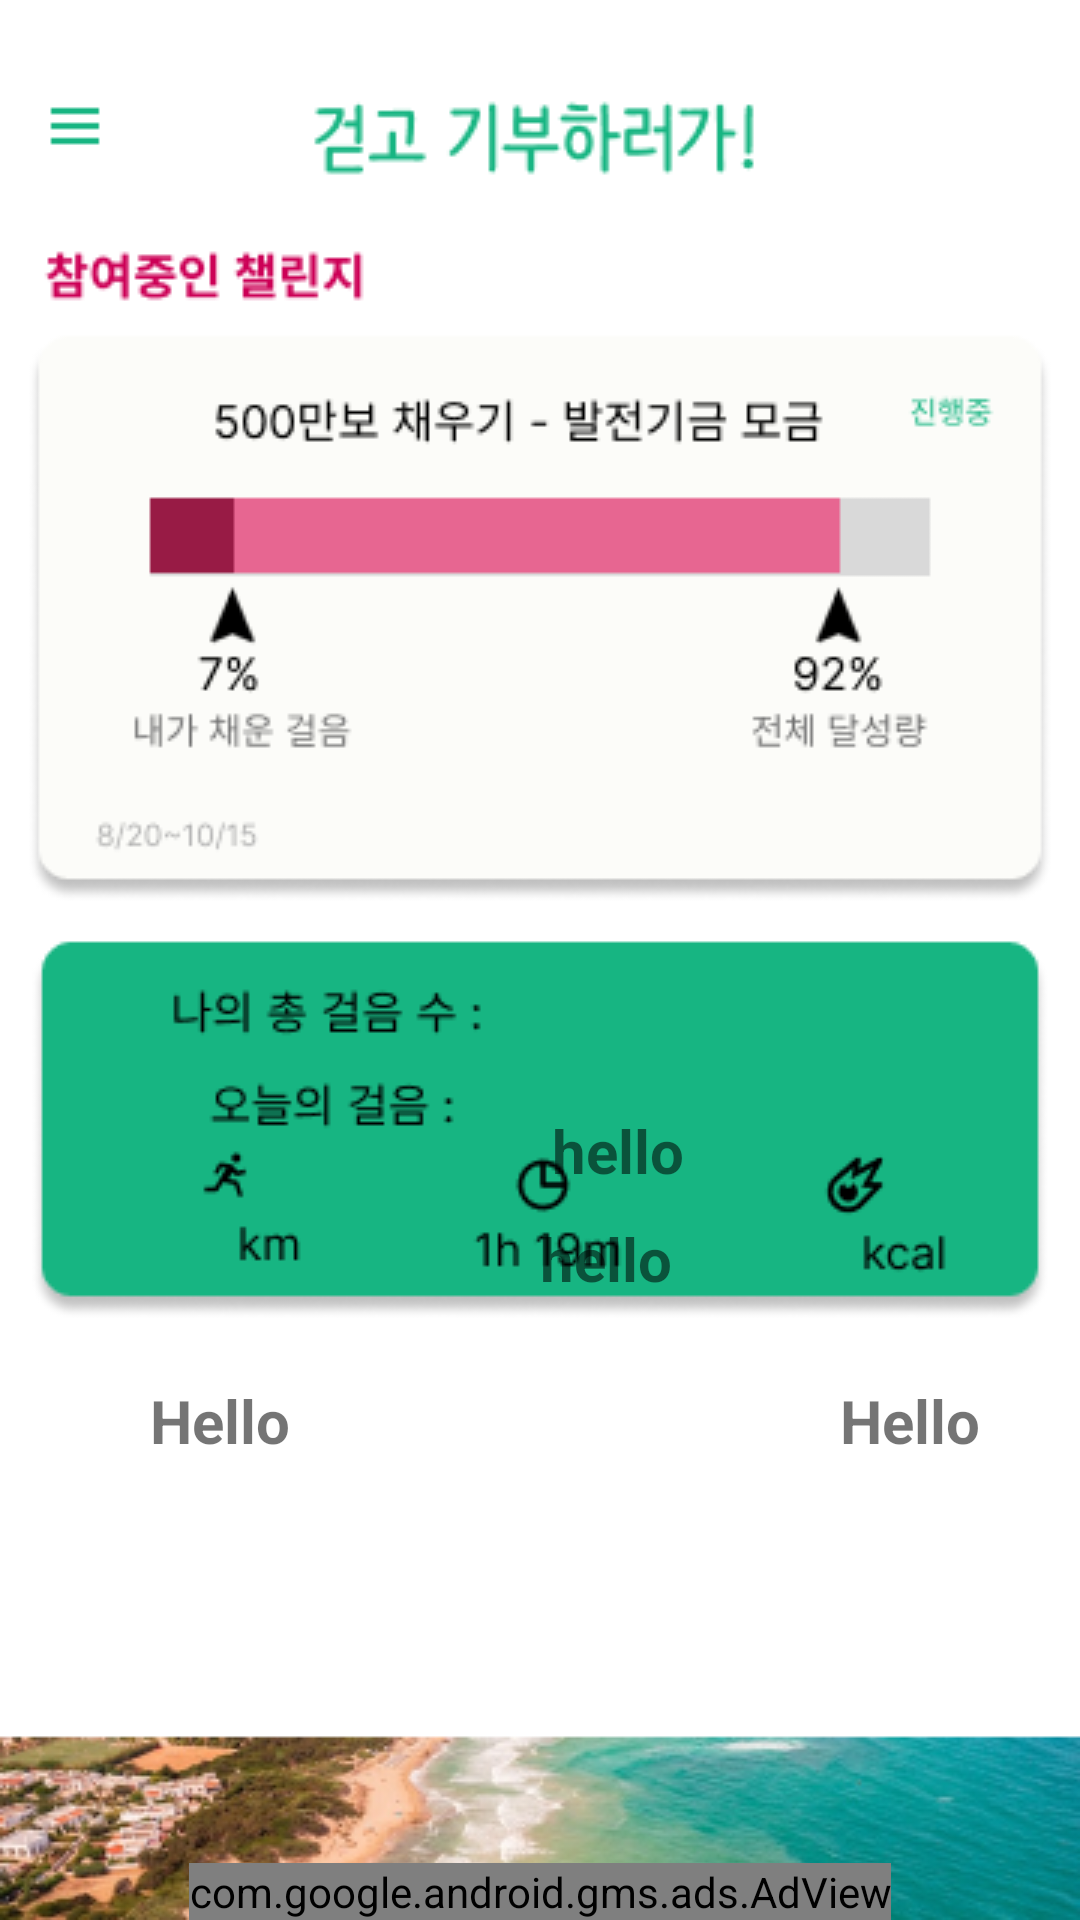

Produce the Android XML layout that renders to this screen, including the resource entries it uses.
<!-- AndroidManifest.xml: application theme Theme.WalkDonation -->
<!-- res/layout/activity_information.xml -->
<?xml version="1.0" encoding="utf-8"?>
<RelativeLayout xmlns:android="http://schemas.android.com/apk/res/android"
    xmlns:app="http://schemas.android.com/apk/res-auto"
    xmlns:tools="http://schemas.android.com/tools"
    android:layout_width="match_parent"
    android:layout_height="match_parent"
    tools:context=".InformationActivity">


    <ImageView
        android:layout_width="match_parent"
        android:layout_height="match_parent"
        android:src="@drawable/main" />

    <ImageView
        android:id="@+id/weather_gif_img"
        android:layout_alignParentBottom="true"
        android:layout_width="match_parent"
        android:layout_height="wrap_content" />

    <Button
        android:id="@+id/menu"
        android:layout_width="50dp"
        android:layout_height="50dp"
        android:layout_marginLeft="10dp"
        android:layout_marginTop="20dp"
        android:background="@android:color/transparent" />

    <TextView
        android:id="@+id/kcal_steps"
        android:layout_width="wrap_content"
        android:layout_height="wrap_content"
        android:layout_marginLeft="280dp"
        android:layout_marginTop="460dp"
        android:text="Hello"
        android:textSize="20sp"
        android:textStyle="bold" />

    <TextView
        android:id="@+id/tv_steps"
        android:textSize="20sp"
        android:textStyle="bold"
        android:layout_width="wrap_content"
        android:layout_height="wrap_content"
        android:layout_marginLeft="184dp"
        android:layout_marginTop="370dp"
        android:text="hello" />

    <TextView
        android:id="@+id/today_steps"
        android:layout_width="wrap_content"
        android:layout_height="wrap_content"
        android:layout_marginLeft="180dp"
        android:layout_marginTop="406dp"
        android:text="hello"
        android:textSize="20sp"
        android:textStyle="bold" />

    <TextView
        android:id="@+id/dist_steps"
        android:layout_width="wrap_content"
        android:layout_height="wrap_content"
        android:layout_marginLeft="50dp"
        android:layout_marginTop="460dp"
        android:text="Hello"
        android:textStyle="bold"
        android:textSize="20sp" />


    <com.google.android.gms.ads.AdView xmlns:ads="http://schemas.android.com/apk/res-auto"
        android:id="@+id/adView"
        android:layout_width="wrap_content"
        android:layout_height="wrap_content"
        android:layout_alignParentBottom="true"
        android:layout_centerHorizontal="true"
        android:layout_gravity="center"
        ads:adSize="FULL_BANNER"
        ads:adUnitId="ca-app-pub-3940256099942544/6300978111"></com.google.android.gms.ads.AdView>

    <TextView
        android:id="@+id/money"
        android:layout_width="wrap_content"
        android:layout_height="wrap_content"
        android:layout_centerHorizontal="true"
        android:layout_alignParentBottom="true"
        android:layout_marginBottom="100dp"/>

</RelativeLayout>
<!-- resources referenced by this layout -->
<resources>
  <!-- drawable main: png bitmap (drawable, 75342 bytes) -->
  <style name="Theme.WalkDonation" parent="Theme.MaterialComponents.DayNight.DarkActionBar">
          
          <item name="colorPrimary">@color/purple_500</item>
          <item name="colorPrimaryVariant">@color/purple_700</item>
          <item name="colorOnPrimary">@color/white</item>
          
          <item name="colorSecondary">@color/teal_200</item>
          <item name="colorSecondaryVariant">@color/teal_700</item>
          <item name="colorOnSecondary">@color/black</item>
          
          <item name="android:statusBarColor" tools:targetApi="l">?attr/colorPrimaryVariant</item>
          
          
      </style>
  <!-- not gathered from this repository: default colours our renderer supplied (Android Studio template values) -->
  <color name="purple_500">#FF6200EE</color>
  <color name="purple_700">#FF3700B3</color>
  <color name="teal_200">#FF03DAC5</color>
  <color name="teal_700">#FF018786</color>
  <color name="black">#FF000000</color>
  <color name="white">#FFFFFFFF</color>
</resources>
